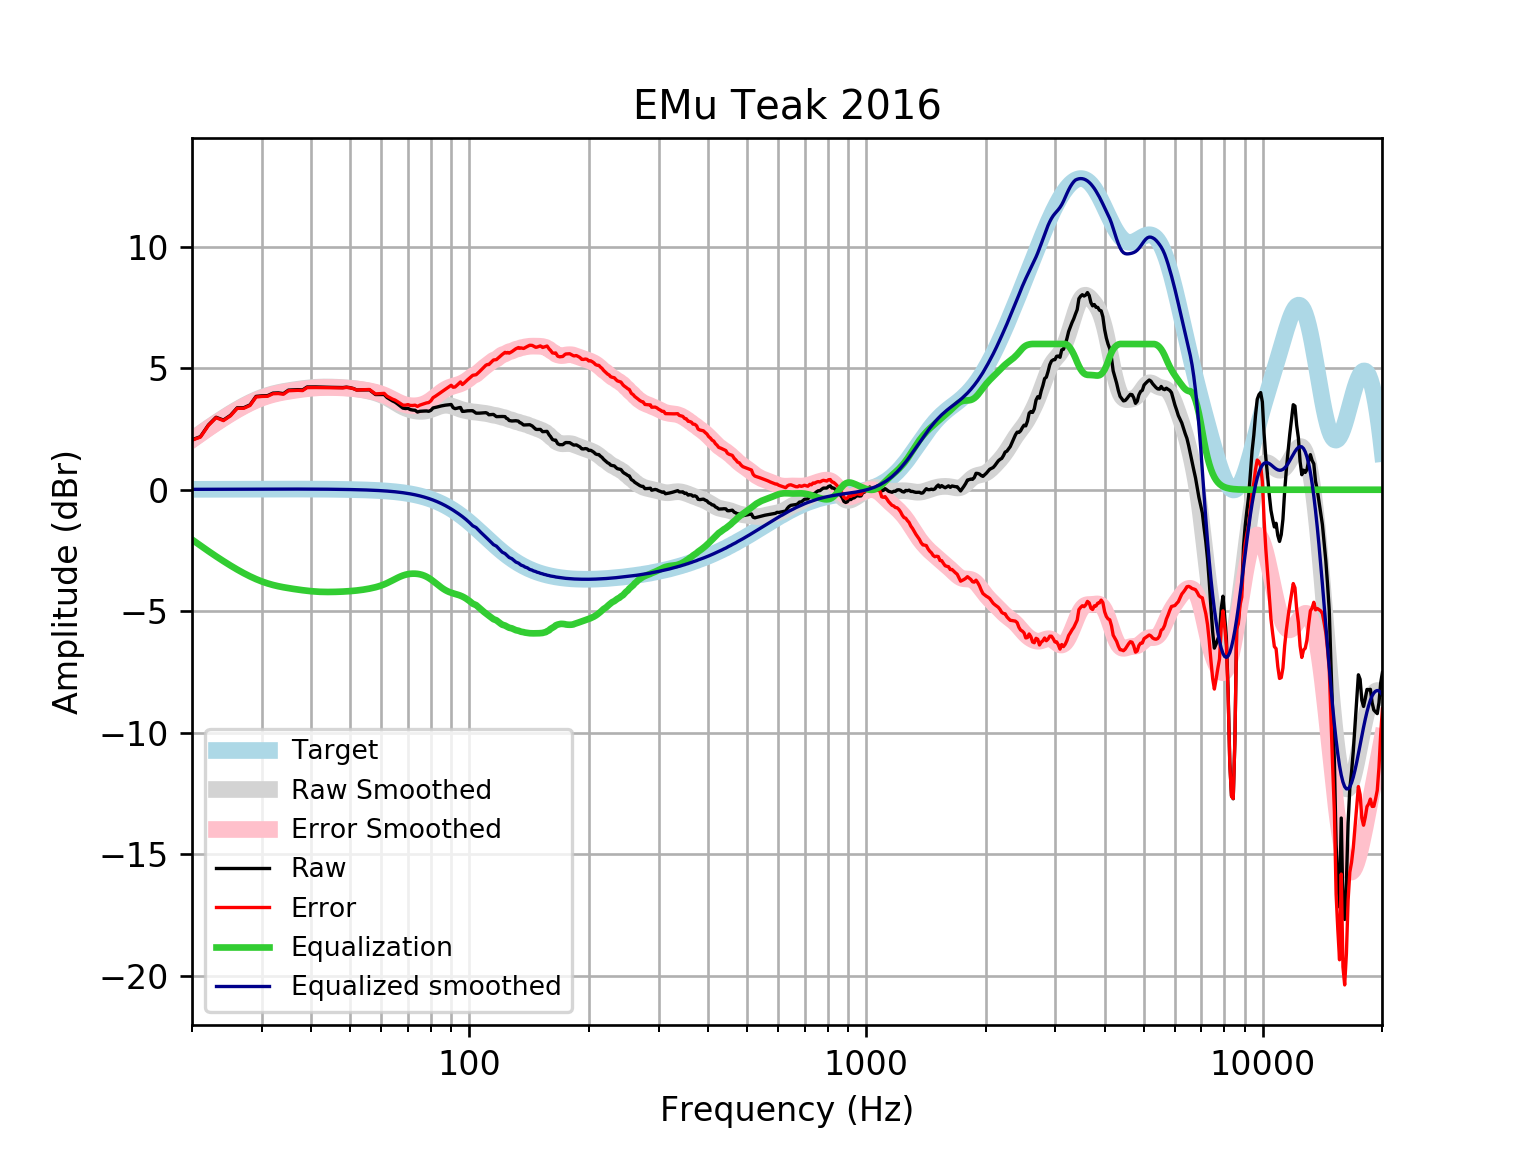

Values plotted in this chart, from the file beside it:
frequency, raw, error, smoothed, error_smoothed, equalization, equalized_raw, equalized_smoothed, target
20, 2.057, 2.04, 2.068, 2.052, -2.052, 0.004974, 0.01646, 0.01648
21, 2.184, 2.166, 2.315, 2.298, -2.298, -0.1139, 0.01765, 0.01765
22, 2.666, 2.647, 2.546, 2.527, -2.527, 0.1383, 0.01877, 0.01876
23, 2.983, 2.964, 2.761, 2.741, -2.741, 0.2424, 0.01984, 0.01983
24, 2.867, 2.846, 2.959, 2.938, -2.938, -0.07144, 0.02085, 0.02084
25, 3.063, 3.041, 3.142, 3.12, -3.12, -0.05728, 0.02181, 0.02179
26, 3.373, 3.35, 3.308, 3.285, -3.285, 0.08802, 0.02271, 0.02269
27, 3.374, 3.351, 3.457, 3.434, -3.434, -0.05927, 0.02355, 0.02353
28, 3.492, 3.467, 3.59, 3.565, -3.565, -0.0736, 0.02433, 0.02431
29, 3.842, 3.817, 3.705, 3.679, -3.679, 0.1622, 0.02504, 0.02502
30, 3.866, 3.84, 3.802, 3.776, -3.776, 0.08964, 0.02567, 0.02566
31, 3.872, 3.846, 3.882, 3.856, -3.856, 0.01661, 0.02623, 0.02622
32, 3.977, 3.95, 3.947, 3.92, -3.92, 0.05664, 0.02668, 0.02668
33, 3.986, 3.959, 3.999, 3.972, -3.972, 0.01368, 0.02704, 0.02704
34, 3.957, 3.929, 4.042, 4.015, -4.015, -0.05791, 0.02728, 0.02728
35, 4.101, 4.074, 4.078, 4.05, -4.05, 0.05085, 0.0274, 0.0274
36, 4.111, 4.083, 4.109, 4.082, -4.082, 0.02893, 0.02739, 0.02739
37, 4.12, 4.092, 4.137, 4.11, -4.11, 0.009527, 0.02723, 0.02723
38, 4.108, 4.081, 4.163, 4.136, -4.136, -0.02781, 0.02691, 0.02692
39, 4.23, 4.203, 4.185, 4.159, -4.159, 0.07062, 0.02643, 0.02644
40, 4.232, 4.206, 4.204, 4.178, -4.178, 0.05415, 0.02578, 0.02579
41, 4.231, 4.206, 4.217, 4.192, -4.192, 0.03904, 0.02495, 0.02496
42, 4.228, 4.204, 4.226, 4.202, -4.202, 0.02615, 0.02393, 0.02393
43, 4.223, 4.2, 4.23, 4.207, -4.207, 0.01633, 0.02272, 0.02272
44, 4.218, 4.197, 4.23, 4.208, -4.208, 0.01002, 0.0213, 0.0213
45, 4.214, 4.194, 4.227, 4.207, -4.207, 0.007139, 0.01968, 0.01967
46, 4.211, 4.193, 4.221, 4.203, -4.203, 0.007189, 0.01785, 0.01783
47, 4.208, 4.192, 4.214, 4.198, -4.198, 0.009548, 0.01579, 0.01577
48, 4.206, 4.192, 4.205, 4.192, -4.192, 0.01382, 0.0135, 0.01347
49, 4.223, 4.212, 4.195, 4.184, -4.184, 0.03898, 0.01097, 0.01094
50, 4.203, 4.194, 4.182, 4.174, -4.174, 0.02861, 0.008186, 0.008144
51, 4.167, 4.162, 4.167, 4.162, -4.162, 0.004918, 0.005126, 0.00508
52, 4.106, 4.104, 4.15, 4.148, -4.148, -0.04193, 0.001774, 0.001724
53, 4.107, 4.109, 4.13, 4.132, -4.132, -0.02452, -0.001894, -0.001946
54, 4.109, 4.115, 4.108, 4.114, -4.114, -0.004627, -0.005905, -0.005958
55, 4.11, 4.121, 4.083, 4.093, -4.093, 0.01731, -0.01029, -0.01034
56, 4.111, 4.126, 4.055, 4.07, -4.07, 0.04122, -0.01508, -0.01514
57, 4.015, 4.035, 4.023, 4.043, -4.043, -0.02879, -0.02033, -0.02038
58, 3.918, 3.944, 3.987, 4.014, -4.014, -0.09529, -0.02607, -0.02611
59, 3.919, 3.951, 3.947, 3.979, -3.979, -0.06075, -0.03234, -0.03238
60, 3.919, 3.958, 3.901, 3.94, -3.94, -0.0208, -0.03921, -0.03925
61, 3.92, 3.967, 3.848, 3.895, -3.895, 0.0246, -0.04672, -0.04675
62, 3.797, 3.852, 3.79, 3.845, -3.845, -0.04769, -0.05494, -0.05496
63, 3.726, 3.789, 3.726, 3.79, -3.79, -0.0648, -0.06392, -0.06393
64, 3.658, 3.731, 3.659, 3.733, -3.733, -0.07557, -0.07372, -0.07373
65, 3.604, 3.689, 3.592, 3.676, -3.676, -0.07164, -0.0844, -0.08441
66, 3.525, 3.621, 3.526, 3.622, -3.622, -0.09637, -0.09604, -0.09603
67, 3.44, 3.549, 3.464, 3.573, -3.573, -0.1325, -0.1087, -0.1087
68, 3.36, 3.483, 3.409, 3.532, -3.532, -0.1712, -0.1224, -0.1224
69, 3.342, 3.479, 3.362, 3.499, -3.499, -0.1574, -0.1372, -0.1372
70, 3.352, 3.505, 3.322, 3.476, -3.476, -0.1236, -0.1533, -0.1533
71, 3.299, 3.469, 3.291, 3.461, -3.461, -0.1626, -0.1706, -0.1706
72, 3.279, 3.469, 3.265, 3.455, -3.455, -0.1753, -0.1892, -0.1892
73, 3.271, 3.48, 3.246, 3.456, -3.456, -0.1843, -0.2092, -0.2092
74, 3.198, 3.428, 3.233, 3.464, -3.464, -0.2662, -0.2306, -0.2305
75, 3.228, 3.481, 3.227, 3.48, -3.48, -0.2524, -0.2535, -0.2534
76, 3.235, 3.513, 3.227, 3.505, -3.505, -0.2696, -0.2778, -0.2778
77, 3.239, 3.543, 3.234, 3.538, -3.538, -0.2987, -0.3037, -0.3037
78, 3.243, 3.574, 3.249, 3.581, -3.581, -0.3379, -0.3312, -0.3312
79, 3.228, 3.589, 3.272, 3.632, -3.632, -0.4038, -0.3604, -0.3603
... 553 more rows
